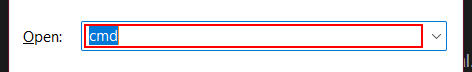
Workflow: Flowchart

Step 1: type "notepad[k(enter)]" in window 'Run' (explorer.exe)

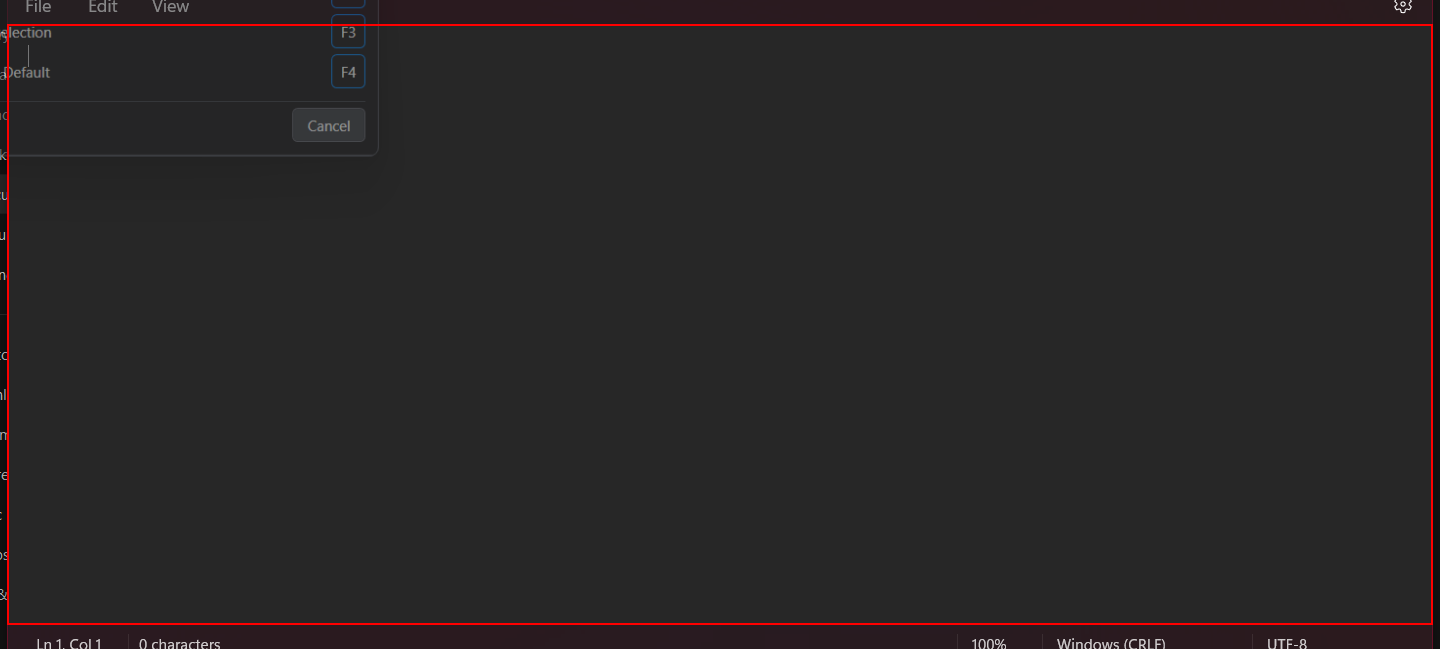
Step 2: type [pdftext.ToString()] into the element in window 'Untitled - Notepad' (notepad.exe)

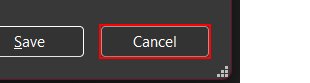
Step 3: click in window 'Save as' (notepad.exe)

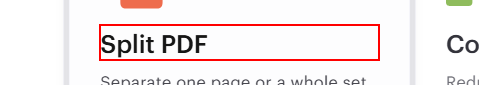
Step 4: click on the heading 'Split PDF' in window 'iLovePDF | Online PDF tools for PDF lovers' (chrome.exe)

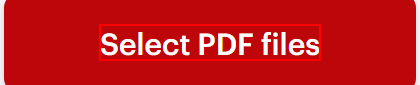
Step 5: click on the element in window 'Merge PDF files online. Free service to merge PDF' (chrome.exe)

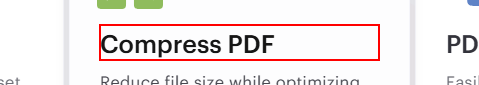
Step 6: click on the heading 'Compress PDF' in window 'iLovePDF | Online PDF tools for PDF lovers' (chrome.exe)

Step 7: click on the element in window 'Merge PDF files online. Free service to merge PDF' (chrome.exe) (same screen as step 5)

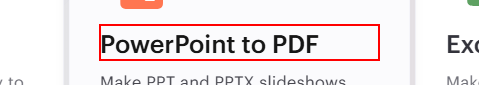
Step 8: click on the heading 'PowerPoint to PDF' in window 'iLovePDF | Online PDF tools for PDF lovers' (chrome.exe)

Step 9: click on the element in window 'Merge PDF files online. Free service to merge PDF' (chrome.exe) (same screen as step 5)

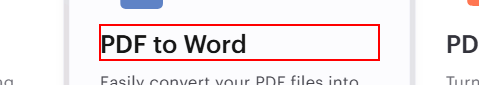
Step 10: click on the heading 'PDF to Word' in window 'iLovePDF | Online PDF tools for PDF lovers' (chrome.exe)

Step 11: click on the element in window 'Merge PDF files online. Free service to merge PDF' (chrome.exe) (same screen as step 5)

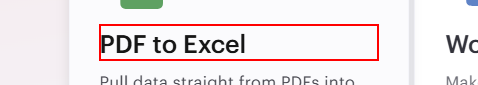
Step 12: click on the heading 'PDF to Excel' in window 'iLovePDF | Online PDF tools for PDF lovers' (chrome.exe)

Step 13: click on the element in window 'Merge PDF files online. Free service to merge PDF' (chrome.exe) (same screen as step 5)

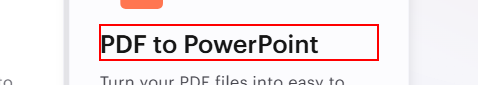
Step 14: click on the heading 'PDF to PowerPoint' in window 'iLovePDF | Online PDF tools for PDF lovers' (chrome.exe)

Step 15: click on the element in window 'Merge PDF files online. Free service to merge PDF' (chrome.exe) (same screen as step 5)

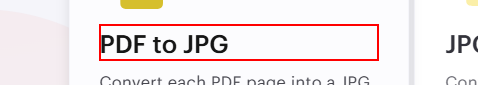
Step 16: click on the heading 'PDF to JPG' in window 'iLovePDF | Online PDF tools for PDF lovers' (chrome.exe)

Step 17: click on the element in window 'Merge PDF files online. Free service to merge PDF' (chrome.exe) (same screen as step 5)

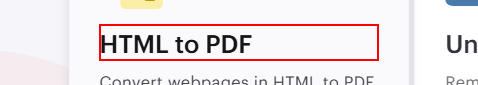
Step 18: click on the heading 'HTML to PDF' in window 'iLovePDF | Online PDF tools for PDF lovers' (chrome.exe)

Step 19: click on the element in window 'Merge PDF files online. Free service to merge PDF' (chrome.exe) (same screen as step 5)